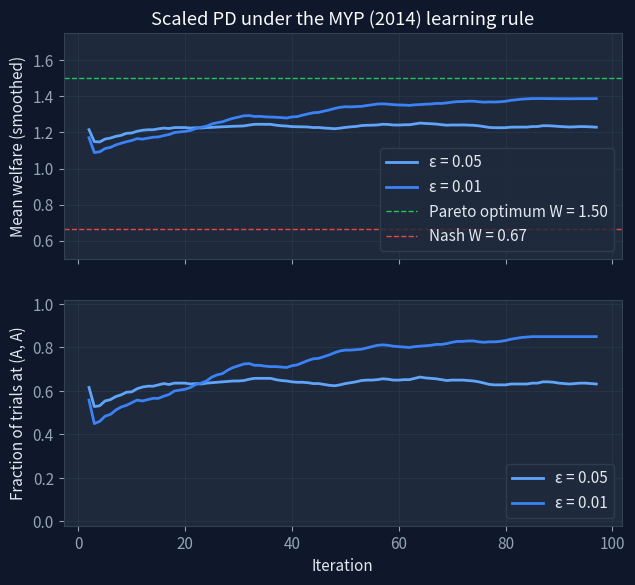

This chart was generated by the following Python code: (Note: this script raises an exception after producing the figure.)
"""Scaled Prisoner's Dilemma under the Marden-Young-Pao (2014)
completely uncoupled payoff-based learning rule.

Reproduces the result used as Figure 2 of the blog post
"Pareto Optimality Without Communication".

Run:  python scaled_pd.py
Out:  welfare-plot.svg  (same directory as this script)
"""

from __future__ import annotations

import os
import random
from dataclasses import dataclass, field

import matplotlib.pyplot as plt
import numpy as np

# --- Scaled Prisoner's Dilemma payoff matrix -------------------------------
# Rows = action of agent 0, cols = action of agent 1.
# Action 0 = "A" (cooperate), Action 1 = "B" (defect).
# Payoffs taken from the post:
#   A,A -> (3/4, 3/4)      <- Pareto-optimal
#   A,B -> (0,   4/5)
#   B,A -> (4/5, 0)
#   B,B -> (1/3, 1/3)      <- unique pure Nash
PAYOFFS = np.array(
    [
        [[3 / 4, 3 / 4], [0.0, 4 / 5]],
        [[4 / 5, 0.0], [1 / 3, 1 / 3]],
    ]
)
N_AGENTS = 2
N_ACTIONS = 2


@dataclass
class Agent:
    """One agent running the content/discontent learning rule."""

    n_actions: int
    epsilon: float
    c: int
    benchmark_action: int = 0
    benchmark_payoff: float = 0.0
    mood: str = "C"  # "C" (content) or "D" (discontent)
    rng: random.Random = field(default_factory=random.Random)

    def choose_action(self) -> int:
        if self.mood == "D":
            return self.rng.randrange(self.n_actions)
        # Content: play benchmark with prob 1 - eps^c, else uniform over others.
        if self.rng.random() < 1.0 - self.epsilon ** self.c:
            return self.benchmark_action
        others = [a for a in range(self.n_actions) if a != self.benchmark_action]
        return self.rng.choice(others)

    def update(self, action: int, payoff: float) -> None:
        matches_benchmark = (
            action == self.benchmark_action
            and abs(payoff - self.benchmark_payoff) < 1e-12
        )
        if self.mood == "C" and matches_benchmark:
            return  # stay content, benchmark unchanged
        # Mismatch: set new benchmark, choose new mood probabilistically.
        self.benchmark_action = action
        self.benchmark_payoff = payoff
        accept_prob = self.epsilon ** (1.0 - payoff)
        self.mood = "C" if self.rng.random() < accept_prob else "D"


def run_simulation(epsilon: float, n_steps: int, seed: int) -> np.ndarray:
    rng = random.Random(seed)
    agents = [
        Agent(
            n_actions=N_ACTIONS,
            epsilon=epsilon,
            c=N_AGENTS,  # c >= n per the paper; smallest valid choice.
            rng=random.Random(rng.random()),
        )
        for _ in range(N_AGENTS)
    ]
    welfare = np.empty(n_steps, dtype=float)
    for t in range(n_steps):
        actions = [agent.choose_action() for agent in agents]
        payoffs = PAYOFFS[actions[0], actions[1]]  # shape (2,)
        for i, agent in enumerate(agents):
            agent.update(actions[i], float(payoffs[i]))
        welfare[t] = float(payoffs.sum())
    return welfare


def smooth(values: np.ndarray, window: int) -> np.ndarray:
    kernel = np.ones(window) / window
    return np.convolve(values, kernel, mode="valid")


def main() -> None:
    n_steps = 100
    n_trials = 100
    window = 5

    epsilons = [0.05, 0.01]
    colors = {0.05: "#60a5fa", 0.01: "#3b82f6"}

    # --- Dark style to match the site palette ----------------------------
    plt.rcParams.update(
        {
            "figure.facecolor": "#0f172a",
            "axes.facecolor": "#1e293b",
            "axes.edgecolor": "#334155",
            "axes.labelcolor": "#e2e8f0",
            "axes.titlecolor": "#f8fafc",
            "xtick.color": "#94a3b8",
            "ytick.color": "#94a3b8",
            "grid.color": "#334155",
            "text.color": "#e2e8f0",
            "font.family": "sans-serif",
            "font.size": 11,
        }
    )

    fig, (ax_top, ax_bot) = plt.subplots(
        2, 1, figsize=(7.2, 6.4), dpi=120, sharex=True,
        gridspec_kw={"height_ratios": [1, 1], "hspace": 0.18},
    )

    pareto_welfare = 2 * (3 / 4)  # joint welfare at (A, A)

    for eps in epsilons:
        trials = np.stack(
            [run_simulation(eps, n_steps, seed=s) for s in range(n_trials)]
        )
        mean_welfare = trials.mean(axis=0)
        # (A, A) is the only joint action with total welfare == 1.5 in this PD.
        pareto_fraction = (trials == pareto_welfare).mean(axis=0)

        x = np.arange(len(smooth(mean_welfare, window))) + window // 2
        ax_top.plot(x, smooth(mean_welfare, window),
                    label=f"ε = {eps}", color=colors[eps], linewidth=2)
        ax_bot.plot(x, smooth(pareto_fraction, window),
                    label=f"ε = {eps}", color=colors[eps], linewidth=2)

    nash_welfare = 2 * (1 / 3)
    ax_top.axhline(pareto_welfare, color="#22c55e", linestyle="--", linewidth=1,
                   label=f"Pareto optimum W = {pareto_welfare:.2f}")
    ax_top.axhline(nash_welfare, color="#ef4444", linestyle="--", linewidth=1,
                   label=f"Nash W = {nash_welfare:.2f}")

    ax_top.set_ylabel("Mean welfare (smoothed)")
    ax_top.set_title("Scaled PD under the MYP (2014) learning rule")
    ax_top.set_ylim(0.5, 1.75)
    ax_top.grid(True, alpha=0.4)
    ax_top.legend(loc="lower right", facecolor="#1e293b", edgecolor="#334155")

    ax_bot.set_xlabel("Iteration")
    ax_bot.set_ylabel("Fraction of trials at (A, A)")
    ax_bot.set_ylim(-0.02, 1.02)
    ax_bot.grid(True, alpha=0.4)
    ax_bot.legend(loc="lower right", facecolor="#1e293b", edgecolor="#334155")

    out_path = os.path.join(os.path.dirname(os.path.abspath(__file__)), "welfare-plot.svg")
    fig.tight_layout()
    fig.savefig(out_path, format="svg", facecolor=fig.get_facecolor())
    print(f"wrote {out_path}")


if __name__ == "__main__":
    main()
